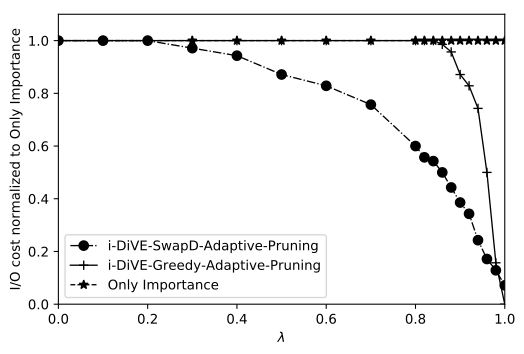

The table this chart was drawn from, first rows:
0, 1, 1, 1
0.1, 1, 1, 1
0.2, 1, 1, 1
0.3, 1, 1, 0.9714
0.4, 1, 1, 0.9429
0.5, 1, 1, 0.8714
0.6, 1, 1, 0.8286
0.7, 1, 1, 0.7571
0.8, 1, 1, 0.6
0.82, 1, 1, 0.5571
0.84, 1, 1, 0.5429
0.86, 1, 0.9857, 0.5
0.88, 1, 0.9571, 0.4429
0.9, 1, 0.8714, 0.3857
0.92, 1, 0.8286, 0.3429
0.94, 1, 0.7429, 0.2429
0.96, 1, 0.5, 0.1714
0.98, 1, 0.1571, 0.1286
1, 1, 0, 0.07143
